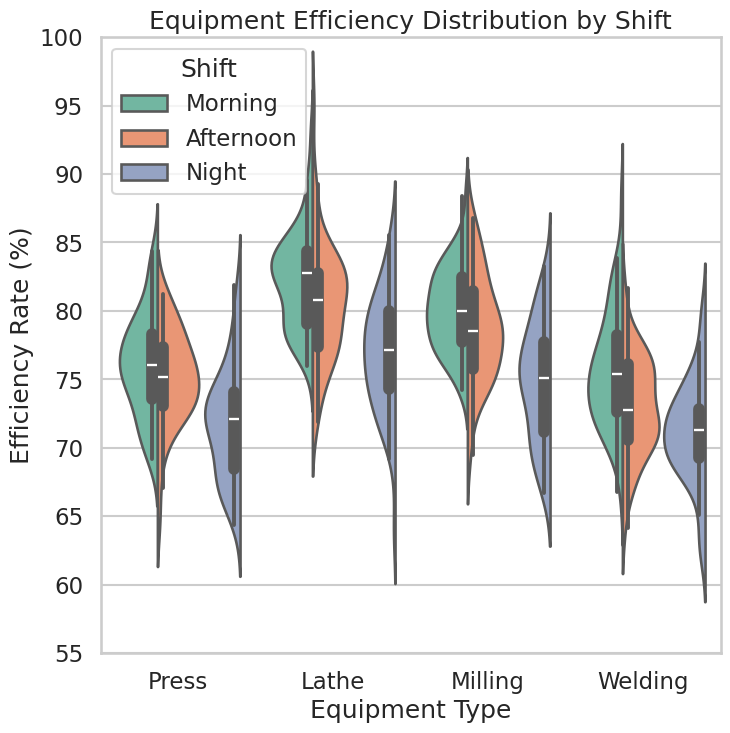

This chart was generated by the following Python code:
import seaborn as sns
import matplotlib.pyplot as plt
import pandas as pd
import numpy as np

# Set Seaborn style and context for professional presentation
sns.set_style("whitegrid")
sns.set_context("talk")

# Generate synthetic data for equipment efficiency analysis
np.random.seed(42)

# Define equipment types and shifts
equipment_types = ['Press', 'Lathe', 'Milling', 'Welding']
shifts = ['Morning', 'Afternoon', 'Night']

data = []

# Create synthetic data: simulate efficiency for each equipment type and shift
for eq in equipment_types:
    for shift in shifts:
        base_efficiency = {
            'Press': 75,
            'Lathe': 80,
            'Milling': 78,
            'Welding': 74
        }[eq]

        shift_modifier = {
            'Morning': 2,
            'Afternoon': 0,
            'Night': -3
        }[shift]

        # Generate efficiency values with some random noise
        efficiencies = np.random.normal(loc=base_efficiency + shift_modifier, scale=4, size=50)
        efficiencies = np.clip(efficiencies, 60, 95)  # Limit values to realistic range
        
        for eff in efficiencies:
            data.append({'Equipment': eq, 'Shift': shift, 'Efficiency': eff})

# Convert data to a pandas DataFrame
df = pd.DataFrame(data)

# Set figure size for 8x8 inches and DPI 64, ensuring 512x512 pixels when saved
plt.figure(figsize=(8, 8), dpi=64)  # Set DPI to 64 to achieve 512x512 pixels

# Create the violinplot
sns.violinplot(data=df, x='Equipment', y='Efficiency', hue='Shift', palette='Set2', split=True)

# Add title and labels
plt.title('Equipment Efficiency Distribution by Shift')
plt.xlabel('Equipment Type')
plt.ylabel('Efficiency Rate (%)')
plt.ylim(55, 100)  # Limit the y-axis for better readability

# Save the plot as PNG with the correct dimensions (512x512)
plt.savefig('chart.png', dpi=64, bbox_inches='tight')
plt.close()
